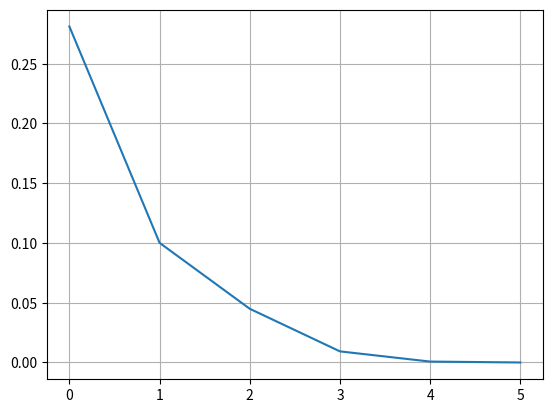

Reproduce this figure in Python.
# Author: Gerry Gralton
# E-mail: [email redacted]
# Date: 09/02/2022

import numpy as np                  # For maths operations with arrays etc
import matplotlib.pyplot as plt     # For plotting

# OK, let's define our function
def func(x):
    return -0.019 * x**3 + 0.435 * x**2 - 3.145 * x + 6.885

# The first thing to do is have a look at our data
x = np.arange(0, 12, 0.1)    # Generate a list with every number from 0 to 12 in steps of 0.1
plt.plot(x, func(x))
plt.grid(True)
# plt.show()

# The secant method requires two initial guesses so let's make some
x_0 = 2
x_1 = 2.5

# We've got enough values to start but we'll do the first iteration outside of the loop
# This is so we can calculate error before we start
x_2 = x_1 - func(x_1) * (x_1 - x_0) / (func(x_1) - func(x_0))
# we'll store error in a list so we can see how the error converges afterwards
error = [np.abs(x_2 - x_1) / x_2]

# Time for looping
tol = 1e-4
count = 1
while (error[-1] > tol):
    x_0 = x_1
    x_1 = x_2
    x_2 = x_1 - func(x_1) * (x_1 - x_0) / (func(x_1) - func(x_0))
    error.append(np.abs(x_2 - x_1) / x_2)

    count += 1

print("Root is at %3.4f" % x_2)
print("Root found in %i iterations" % count)

plt.clf()  # Clear the last plot
plt.plot(error)
plt.grid(True)
plt.show()
